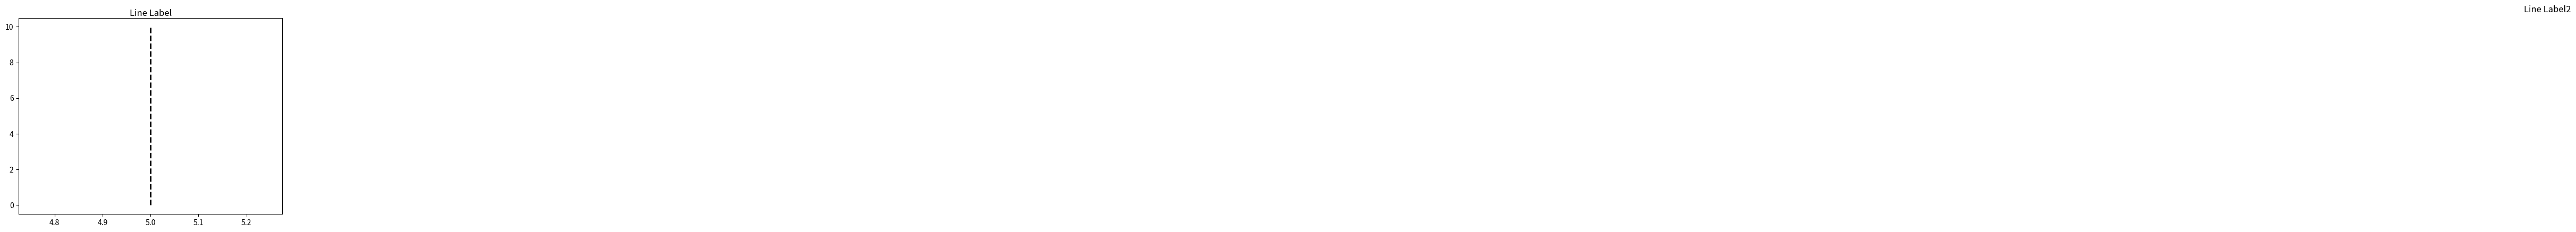

Reproduce this figure in Python.
import matplotlib.pyplot as plt

# set the x-coordinate for the line
x = 5
x2 =10

# set the y-coordinates for the line
y1 = 0
y2 = 10

# create the line
plt.plot([x, x], [y1, y2], 'k--', lw=2)

# set the label text
label = 'Line Label'
label2 = 'Line Label2'

# set the font size for the label
fontsize = 12

# create the label and place it on top of the line
plt.text(x, y2 + 0.5, label, ha='center', va='bottom', fontsize=fontsize)
plt.text(x2, y2 + 0.7, label2, ha='center', va='bottom', fontsize=fontsize)

# show the plot
plt.show()